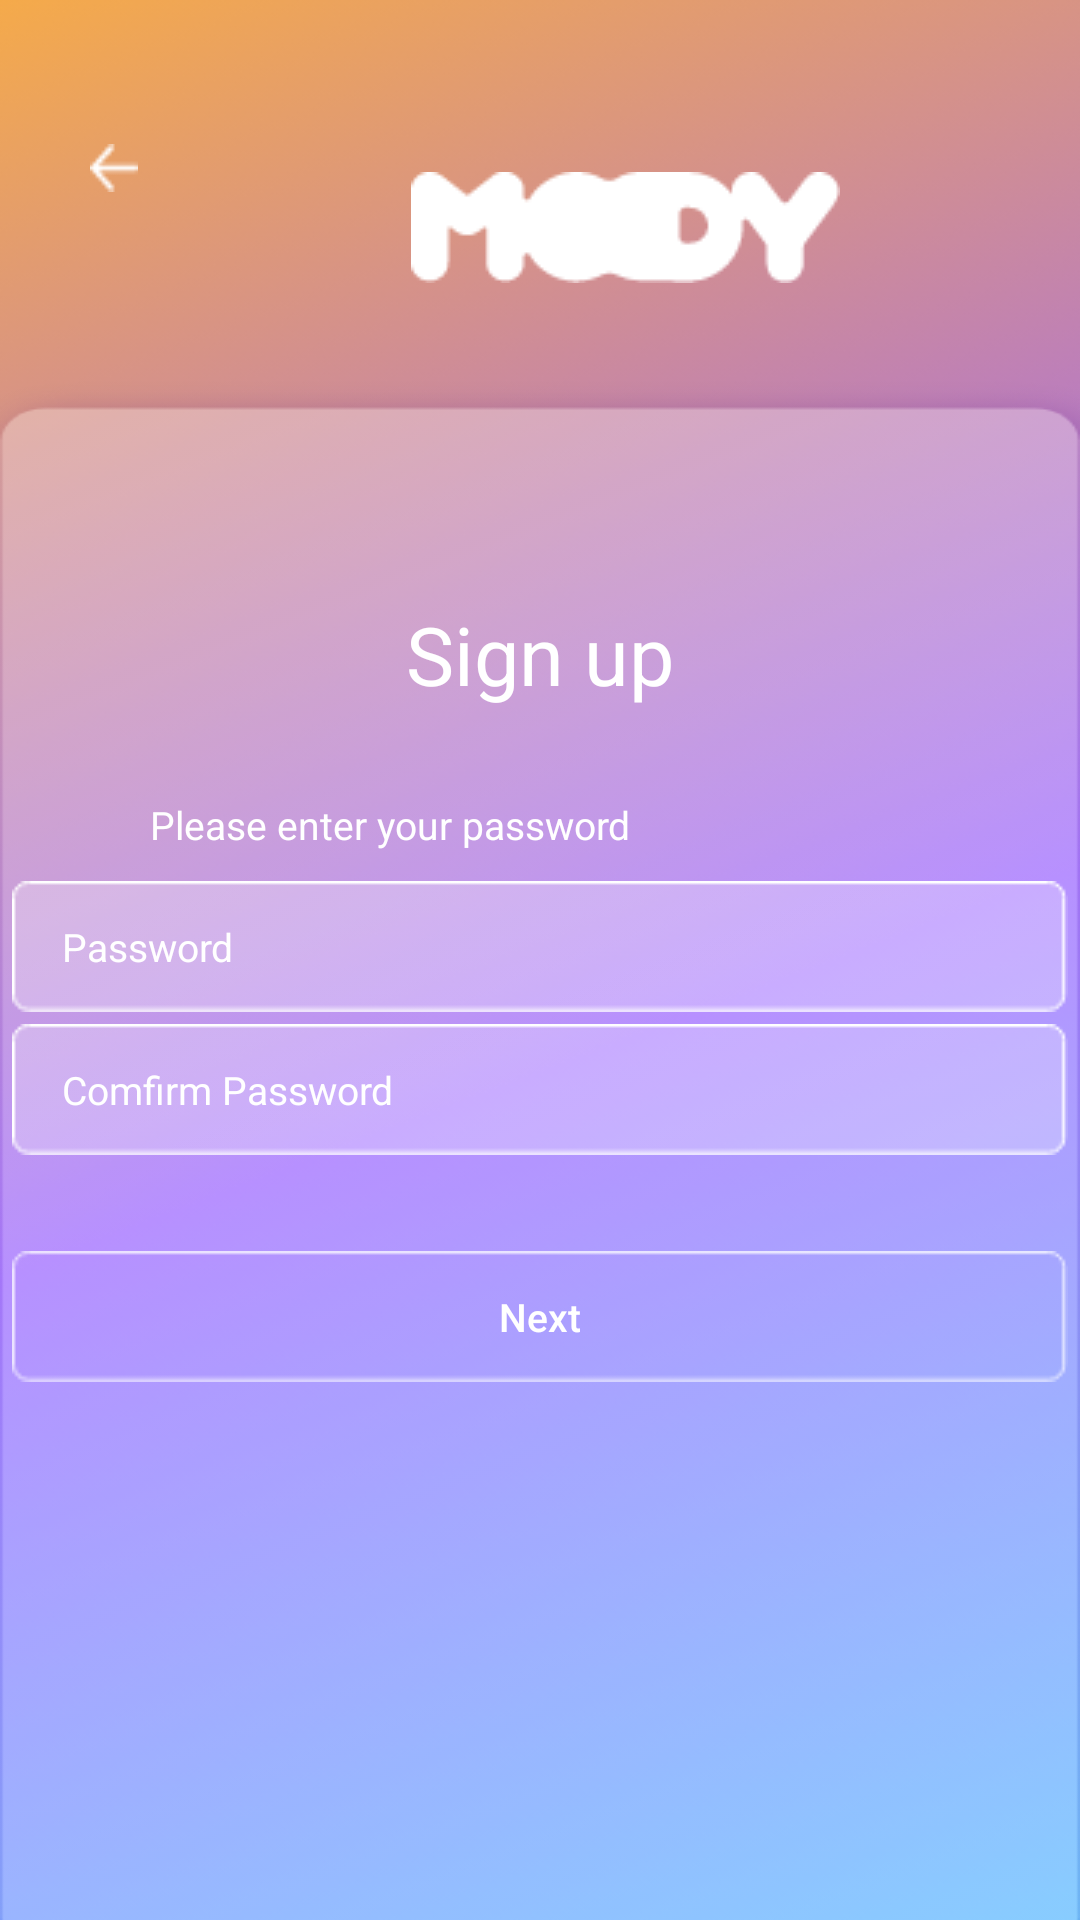

Layout XML and referenced resources for this Android screen:
<!-- AndroidManifest.xml: application theme AppTheme -->
<!-- res/layout/activity_sign_pw.xml -->
<?xml version="1.0" encoding="utf-8"?>
<LinearLayout xmlns:android="http://schemas.android.com/apk/res/android"
    android:layout_width="match_parent"
    android:layout_height="match_parent"
    xmlns:app="http://schemas.android.com/apk/res-auto"
    android:orientation="vertical"
    android:background="@drawable/login_background">

    <LinearLayout
        android:id="@+id/Layout1"
        android:layout_width="match_parent"
        android:layout_height="112dp"
        android:gravity="center_vertical"
        android:orientation="horizontal"
        app:layout_constraintLeft_toLeftOf="parent"
        app:layout_constraintRight_toRightOf="parent"
        app:layout_constraintTop_toTopOf="parent">

        <Space
            android:layout_width="20dp"
            android:layout_height="wrap_content"/>
        <Button
            android:id="@+id/sign_pw_backBtn"
            android:layout_width="16dp"
            android:layout_height="16dp"
            android:layout_margin="10dp"
            android:layout_gravity="center"
            android:background="@drawable/sign_back" />

        <Space
            android:layout_width="81dp"
            android:layout_height="wrap_content" />

        <ImageView
            android:id="@+id/login_logo"
            android:layout_width="wrap_content"
            android:layout_height="53dp"
            android:layout_gravity="center"
            android:src="@drawable/login_logo"
            android:layout_marginTop="20dp"/>

    </LinearLayout>

    <LinearLayout
        android:id="@+id/Layout2"
        android:layout_width="wrap_content"
        android:layout_height="655dp"
        android:layout_gravity="center"
        android:layout_marginTop="10dp"
        android:layout_weight="1"
        android:background="@drawable/sign_box"
        android:orientation="vertical">

        <Space
            android:layout_width="match_parent"
            android:layout_height="78dp" />

        <TextView
            android:id="@+id/textView"
            android:layout_width="match_parent"
            android:layout_height="wrap_content"
            android:text="Sign up"
            android:textSize="27dp"
            android:textColor="#ffffff"
            android:textAlignment="center"/>

        <TextView
            android:layout_width="wrap_content"
            android:layout_height="wrap_content"
            android:layout_marginLeft="50dp"
            android:text="Please enter your password"
            android:textSize="13dp"
            android:layout_marginTop="30dp"
            android:textColor="#ffffff"/>

        <EditText
            android:id="@+id/sign_input_pw"
            android:layout_width="352.15dp"
            android:layout_height="43.73dp"
            android:layout_marginTop="10dp"
            android:background="@drawable/login_email"
            android:layout_gravity="center"
            android:hint="     Password"
            android:textAllCaps="false"
            android:textSize="13dp"
            android:inputType="textPassword"
            android:textColorHint="#ffffff"
            android:layout_marginBottom="2dp"
            android:textColor="#ffffff"/>

        <EditText
            android:id="@+id/sign_pw_check"
            android:layout_width="352.15dp"
            android:layout_height="43.73dp"
            android:layout_marginTop="2dp"
            android:background="@drawable/login_email"
            android:layout_gravity="center"
            android:hint="     Comfirm Password"
            android:textAllCaps="false"
            android:inputType="textPassword"
            android:textColorHint="#ffffff"
            android:textSize="13dp"
            android:layout_marginBottom="30dp"
            android:textColor="#ffffff"/>

        <Button
            android:id="@+id/sign_pw_nextBtn"
            android:layout_width="352.15dp"
            android:layout_height="43.73dp"
            android:layout_margin="2dp"
            android:background="@drawable/login_btn"
            android:layout_gravity="center"
            android:stateListAnimator="@null"
            android:text="Next"
            android:textAllCaps="false"
            android:textSize="13dp"
            android:textColor="#ffffff"/>
    </LinearLayout>


</LinearLayout>
<!-- resources referenced by this layout -->
<resources>
  <!-- drawable login_background: png bitmap (drawable, 253138 bytes) -->
  <!-- drawable login_btn: png bitmap (drawable, 863 bytes) -->
  <!-- drawable login_email: png bitmap (drawable, 839 bytes) -->
  <!-- drawable login_logo: png bitmap (drawable, 1624 bytes) -->
  <!-- drawable sign_back: png bitmap (drawable-v24, 314 bytes) -->
  <!-- drawable sign_box: png bitmap (drawable-v24, 11171 bytes) -->
  <style name="AppTheme" parent="Theme.AppCompat.Light.NoActionBar">
          
          <item name="colorPrimary">@color/colorPrimary</item>
          <item name="colorPrimaryDark">@color/colorPrimaryDark</item>
          <item name="colorAccent">@color/colorAccent</item>
  
          <item name="android:statusBarColor">@android:color/transparent</item>
          <item name="android:windowTranslucentStatus">true</item>
          <item name="android:windowTranslucentNavigation">true</item>
  
          <item name="android:navigationBarColor">@android:color/transparent</item>
          <item name="android:actionOverflowButtonStyle">@style/AppTheme.OverFlow</item>
      </style>
  <style name="AppTheme.OverFlow" parent="Widget.AppCompat.ActionButton.Overflow">
          <item name="android:tint">#000000</item>
      </style>
  <!-- not gathered from this repository: default colours our renderer supplied (Android Studio template values) -->
  <color name="colorPrimary">#FF6200EE</color>
  <color name="colorPrimaryDark">#FF3700B3</color>
  <color name="colorAccent">#FF03DAC5</color>
</resources>
